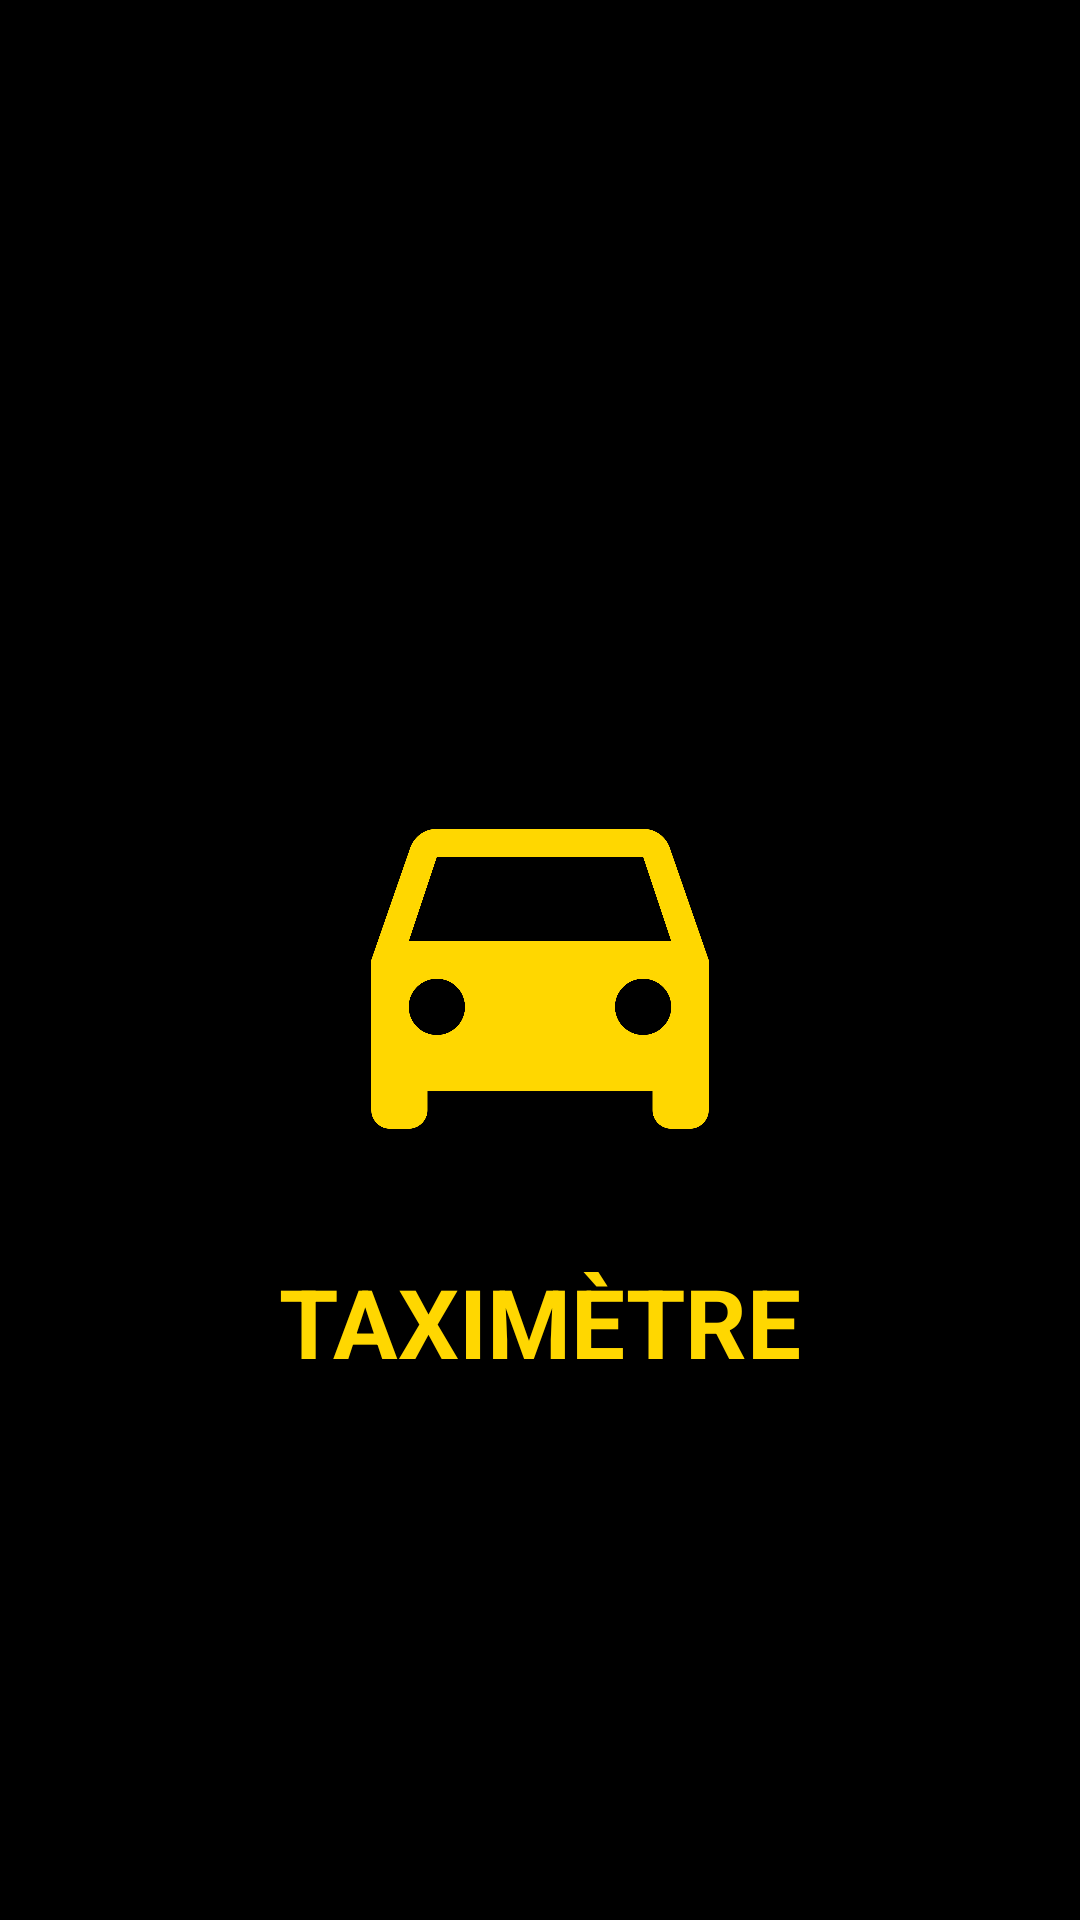

The Android layout XML behind this screen, and the referenced resources:
<!-- AndroidManifest.xml: activity theme Theme.TaxiMeter.Splash -->
<!-- res/layout/activity_splash.xml -->
<?xml version="1.0" encoding="utf-8"?>
<RelativeLayout xmlns:android="http://schemas.android.com/apk/res/android"
    android:layout_width="match_parent"
    android:layout_height="match_parent"
    android:background="@color/black">

    <ImageView
        android:id="@+id/ivLogo"
        android:layout_width="150dp"
        android:layout_height="150dp"
        android:layout_centerInParent="true"
        android:src="@drawable/ic_taxi"
        android:contentDescription="Taxi Logo" />

    <TextView
        android:layout_width="wrap_content"
        android:layout_height="wrap_content"
        android:layout_below="@id/ivLogo"
        android:layout_centerHorizontal="true"
        android:layout_marginTop="24dp"
        android:text="TAXIMÈTRE"
        android:textColor="@color/taxi_yellow"
        android:textSize="32sp"
        android:textStyle="bold" />

    <ProgressBar
        android:layout_width="wrap_content"
        android:layout_height="wrap_content"
        android:layout_alignParentBottom="true"
        android:layout_centerHorizontal="true"
        android:layout_marginBottom="50dp"
        android:indeterminateTint="@color/taxi_yellow" />
</RelativeLayout>
<!-- resources referenced by this layout -->
<resources>
  <color name="black">#000000</color>
  <color name="taxi_yellow">#FFD700</color>
  <!-- drawable ic_taxi (drawable) -->
  <vector xmlns:android="http://schemas.android.com/apk/res/android"
      android:width="24dp"
      android:height="24dp"
      android:viewportWidth="24"
      android:viewportHeight="24">
      <path
          android:fillColor="#FFD700"
          android:pathData="M18.92,6.01C18.72,5.42 18.16,5 17.5,5h-11C5.84,5 5.29,5.42 5.08,6.01L3,12v8c0,0.55 0.45,1 1,1h1c0.55,0 1,-0.45 1,-1v-1h12v1c0,0.55 0.45,1 1,1h1c0.55,0 1,-0.45 1,-1v-8L18.92,6.01zM6.5,16C5.67,16 5,15.33 5,14.5S5.67,13 6.5,13S8,13.67 8,14.5S7.33,16 6.5,16zM17.5,16c-0.83,0 -1.5,-0.67 -1.5,-1.5S16.67,13 17.5,13S19,13.67 19,14.5S18.33,16 17.5,16zM5,11l1.5,-4.5h11L19,11H5z" />
  </vector>
  <style name="Theme.TaxiMeter.Splash" parent="Theme.TaxiMeter">
          <item name="android:windowBackground">@color/black</item>
          <item name="android:windowNoTitle">true</item>
          <item name="android:windowFullscreen">true</item>
      </style>
  <style name="Theme.TaxiMeter" parent="Theme.MaterialComponents.DayNight.DarkActionBar">
          <item name="colorPrimary">@color/taxi_yellow</item>
          <item name="colorPrimaryVariant">@color/black</item>
          <item name="colorOnPrimary">@color/black</item>
          <item name="colorSecondary">@color/taxi_yellow</item>
          <item name="colorSecondaryVariant">@color/taxi_yellow</item>
          <item name="colorOnSecondary">@color/black</item>
          <item name="android:statusBarColor">@color/black</item>
          <item name="android:navigationBarColor">@color/black</item>
      </style>
</resources>
